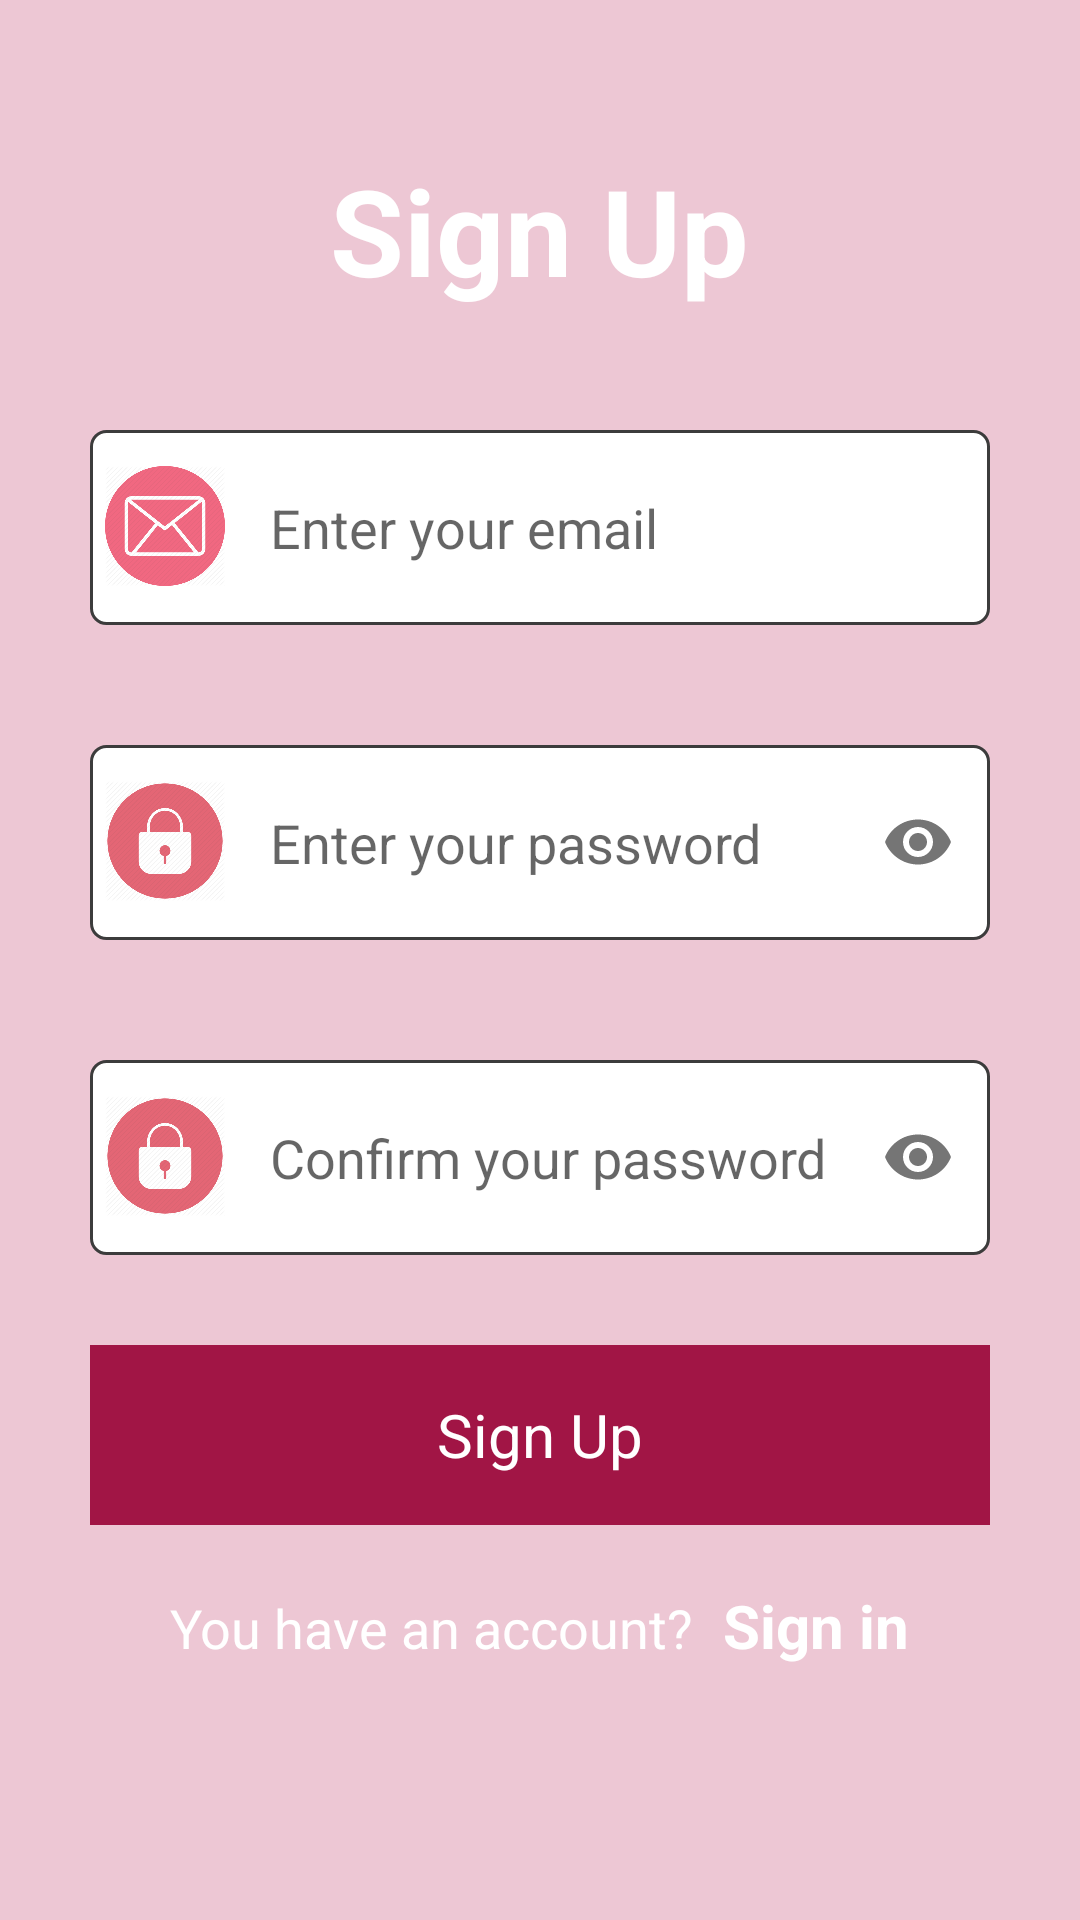

The Android layout XML behind this screen, and the referenced resources:
<!-- AndroidManifest.xml: application theme AppTheme -->
<!-- res/layout/signup.xml -->
<?xml version="1.0" encoding="utf-8"?>
<LinearLayout xmlns:android="http://schemas.android.com/apk/res/android"
    xmlns:app="http://schemas.android.com/apk/res-auto"
    xmlns:tools="http://schemas.android.com/tools"
    android:layout_width="match_parent"
    android:layout_height="match_parent"
    android:layout_gravity="center"
    android:orientation="vertical"
    android:background="@color/lightPink"
    android:paddingHorizontal="30dp">

    <TextView
        android:layout_width="wrap_content"
        android:layout_height="wrap_content"
        android:text="@string/sign_up"
        android:layout_gravity="center"
        android:textColor="@color/white"
        android:textStyle="bold"
        android:layout_marginTop="50dp"
        android:textSize="40dp"/>

    <RelativeLayout
        android:layout_width="match_parent"
        android:layout_height="wrap_content"
        android:layout_marginTop="40dp"
        >
        <EditText

            android:id="@+id/et_email"
            android:layout_width="match_parent"
            android:layout_height="65dp"
            android:hint="@string/enter_your_email"
            android:paddingVertical="15dp"
            android:textColor="@color/black"
            android:inputType="textEmailAddress"
            android:paddingLeft="60dp"
            android:background="@drawable/rectangular_shape"
            />

        <ImageView
            android:layout_width="40dp"
            android:layout_height="40dp"
            android:layout_marginLeft="5dp"
            android:layout_marginTop="12dp"
            android:background="@drawable/email" />

    </RelativeLayout>

    <RelativeLayout
    android:layout_width="match_parent"
    android:layout_height="wrap_content"
    android:layout_marginTop="40dp"
    >
        <com.google.android.material.textfield.TextInputLayout
            android:layout_height="wrap_content"
            android:layout_width="match_parent"
            app:passwordToggleEnabled="true"
            app:hintEnabled="false"
            >
    <EditText
        android:id="@+id/et_pass"
        android:layout_width="match_parent"
        android:layout_height="65dp"
        android:hint="@string/enter_your_password"
        android:paddingVertical="15dp"
        android:textColor="@color/black"
        android:inputType="textPassword"
        android:paddingLeft="60dp"
        android:background="@drawable/rectangular_shape"
        />
        </com.google.android.material.textfield.TextInputLayout>

    <ImageView
        android:layout_width="40dp"
        android:layout_height="40dp"
        android:layout_marginLeft="5dp"
        android:layout_marginTop="12dp"
        android:background="@drawable/pass"
        />

</RelativeLayout>

    <RelativeLayout
        android:layout_width="match_parent"
        android:layout_height="wrap_content"
        android:layout_marginTop="40dp"
        >
        <com.google.android.material.textfield.TextInputLayout
            android:layout_height="wrap_content"
            android:layout_width="match_parent"
            app:passwordToggleEnabled="true"
            app:hintEnabled="false"
            >
        <EditText
            android:id="@+id/et_pass_confirm"
            android:layout_width="match_parent"
            android:layout_height="65dp"
            android:hint="@string/confirm_your_password"
            android:paddingVertical="15dp"
            android:textColor="@color/black"
            android:inputType="textPassword"
            android:paddingLeft="60dp"
            android:background="@drawable/rectangular_shape"
            />
        </com.google.android.material.textfield.TextInputLayout>
        <ImageView
            android:layout_width="40dp"
            android:layout_height="40dp"
            android:layout_marginLeft="5dp"
            android:layout_marginTop="12dp"
            android:background="@drawable/pass"
            />

    </RelativeLayout>

    <Button
        android:id="@+id/register"
        android:layout_width="match_parent"
        android:layout_height="60dp"
        android:layout_marginTop="30dp"
        android:background="#A11545"
        android:text="@string/sign_up"
        android:textColor="@color/white"
        android:textSize="20dp"
        android:textAllCaps="false"/>
    <LinearLayout
        android:layout_width="wrap_content"
        android:layout_height="wrap_content"
        android:orientation="horizontal"
        android:layout_gravity="center"
        android:layout_marginTop="20dp"
        android:layout_marginBottom="40dp">
        <TextView
            android:layout_width="wrap_content"
            android:layout_height="wrap_content"
            android:text="@string/you_have_an_account"
            android:textColor="@color/white"
            android:textSize="18dp"/>
        <TextView
            android:id="@+id/signin_register"
            android:layout_width="wrap_content"
            android:layout_height="wrap_content"
            android:text="@string/sign_in"
            android:layout_marginLeft="10dp"
            android:textStyle="bold"
            android:textColor="@color/white"
            android:textSize="20dp"/>

    </LinearLayout>

</LinearLayout>
<!-- resources referenced by this layout -->
<resources>
  <color name="black">#000000</color>
  <color name="lightPink">#EDC7D4</color>
  <color name="white">#ffffff</color>
  <!-- drawable email: png bitmap (drawable, 32070 bytes) -->
  <!-- drawable pass: png bitmap (drawable, 24678 bytes) -->
  <!-- drawable rectangular_shape (drawable) -->
  <?xml version="1.0" encoding="utf-8"?>
  <shape xmlns:android="http://schemas.android.com/apk/res/android"
      android:shape="rectangle">
  
      <solid android:color="@color/white"/>
          <stroke android:width="1dp" android:color="#3c3c3c"/>
      <corners android:radius="5dp"/>
  
  </shape>
  <string name="confirm_your_password">Confirm your password</string>
  <string name="enter_your_email">Enter your email</string>
  <string name="enter_your_password">Enter your password</string>
  <string name="sign_in">Sign in</string>
  <string name="sign_up">Sign Up</string>
  <string name="you_have_an_account">You have an account?</string>
  <style name="AppTheme" parent="Theme.AppCompat.Light.DarkActionBar">
          
          <item name="colorPrimary">@color/colorPrimary</item>
          <item name="colorPrimaryDark">@color/colorPrimaryDark</item>
          <item name="colorAccent">@color/colorAccent</item>
          <item name="windowActionBar">false</item>
          <item name="windowNoTitle">true</item>
          <item name="android:buttonStyle">@style/ButtonStyle</item>
      </style>
  <color name="colorPrimary">#6200EE</color>
  <color name="colorPrimaryDark">#3700B3</color>
  <color name="colorAccent">#03DAC5</color>
  <style name="ButtonStyle" parent="android:style/Widget.Button">
          <item name="android:textColor">@color/white</item>
          <item name="android:textSize">20dp</item>
          <item name="android:background">@color/lila</item>
          <item name="android:textAllCaps">false</item>
      </style>
  <color name="lila">#A80280</color>
</resources>
